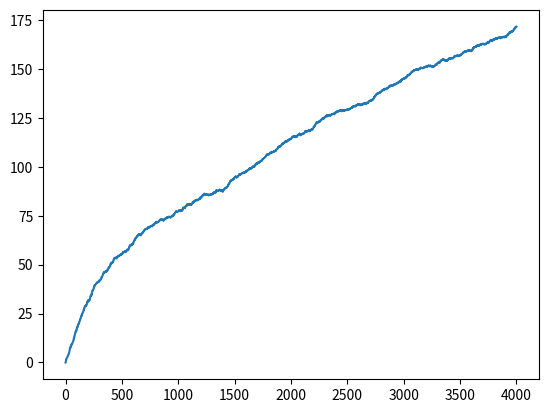

This figure's Python source:
import numpy as np
from matplotlib import pyplot as plt

N_ARMS = 3


def stack_arm_features(x_train) -> list[np.ndarray]:
    n_samples, n_features = x_train.shape
    arm1_features = np.hstack(
        [x_train, np.zeros((n_samples, n_features)), np.zeros((n_samples, n_features))]
    )
    arm2_features = np.hstack(
        [np.zeros((n_samples, n_features)), x_train, np.zeros((n_samples, n_features))]
    )
    arm3_features = np.hstack(
        [np.zeros((n_samples, n_features)), np.zeros((n_samples, n_features)), x_train]
    )
    return [arm1_features, arm2_features, arm3_features]


# beta = 1 + sqrt(ln(2/delta)/2)
def linear_ucb(x_train: np.ndarray, y_train: np.ndarray, beta: float) -> np.ndarray:
    arms_features = stack_arm_features(x_train)
    n_samples, n_features = arms_features[0].shape
    A = np.eye(n_features)
    b = np.zeros(n_features)
    chosen_arms = []
    for t in range(n_samples):
        pred_arms = np.zeros(N_ARMS)
        for a in range(N_ARMS):
            x_at = arms_features[a][t]
            A_inv = np.linalg.inv(A)
            theta_a_hat = A_inv @ b
            theta_a = theta_a_hat + beta / np.sqrt(x_at @ (A_inv @ x_at)) * A_inv @ x_at
            pred_arms[a] = x_at.T @ theta_a
        a_t = np.argmax(pred_arms)
        A += np.outer(arms_features[a_t][t], arms_features[a_t][t])
        b += y_train[t][a_t] * arms_features[a_t][t]
        chosen_arms.append(a_t)
    return chosen_arms


def oful(
    x_train: np.ndarray, y_train: np.ndarray, delta: float, var: float, S: float
) -> np.ndarray:
    arms_features = stack_arm_features(x_train)
    n_samples, n_features = arms_features[0].shape
    A = np.eye(n_features)
    b = np.zeros(n_features)
    chosen_arms = []
    L = np.max(np.linalg.norm(x_train, axis=1))
    # S = 1 # np.max(y_train)
    for t in range(n_samples):
        pred_arms = np.zeros(N_ARMS)
        for a in range(N_ARMS):
            x_at = arms_features[a][t]
            A_inv = np.linalg.inv(A)
            theta_a_hat = A_inv @ b
            beta = var * np.sqrt(n_features * np.log((1 + t * L**2) / delta)) + S
            theta_a = theta_a_hat + beta / np.sqrt(x_at @ (A_inv @ x_at)) * A_inv @ x_at
            pred_arms[a] = x_at.T @ theta_a
        a_t = np.argmax(pred_arms)
        A += np.outer(arms_features[a_t][t], arms_features[a_t][t])
        b += y_train[t][a_t] * arms_features[a_t][t]
        chosen_arms.append(a_t)
    return chosen_arms


# alpha = reward at most (1 - alpha) worse than baseline
# beta = confidence interval bound
def safe_linear_ucb(
    x_train: np.ndarray, y_train: np.ndarray, alpha: float, beta: float
) -> np.ndarray[int]:
    arms_features = stack_arm_features(x_train)
    n_samples, n_features = arms_features[0].shape
    A = np.eye(n_features)
    b = np.zeros(n_features)
    z = np.zeros(n_features)  # cumulative features of non-optimal actions
    r_b_taken = 0
    r_b_total = 0

    # Debugging
    baseline_action_count = 0
    explore_action_count = 0

    chosen_arms = []
    for t in range(n_samples):
        pred_arms = np.zeros(N_ARMS)
        A_inv = np.linalg.inv(A)
        theta_hat = A_inv @ b
        for a in range(N_ARMS):
            x_at = arms_features[a][t]
            theta_a = theta_hat + beta / np.sqrt(x_at @ (A_inv @ x_at)) * A_inv @ x_at
            pred_arms[a] = x_at.T @ theta_a
        a_t = np.argmax(pred_arms)

        r_b_total += y_train[t][1]
        z_t = z + arms_features[a_t][t]
        # lower_bound = estimated worst-case reward from taking non-baseline action + observed reward from taking baseline action
        if z.sum() < 1e-6:
            lower_bound = r_b_taken
        else:
            theta = theta_hat - beta / np.sqrt(z @ (A_inv @ z)) * A_inv @ z
            lower_bound = theta @ z_t + r_b_taken
        # Check if it's safe to take a_t
        if lower_bound + r_b_taken >= (1 - alpha) * r_b_total:
            A += np.outer(arms_features[a_t][t], arms_features[a_t][t])
            b += y_train[t][a_t] * arms_features[a_t][t]
            z = z_t
            chosen_arms.append(a_t)
            explore_action_count += 1
        else:
            r_b_taken += y_train[t][1]
            chosen_arms.append(1)  # baseline action
            baseline_action_count += 1

    return np.array(chosen_arms)


def gaussian_thompson_sampling(
    x_train: np.ndarray, y_train: np.ndarray, v: float
) -> np.ndarray[int]:
    x_train = x_train.astype(np.float64)
    arms_features = stack_arm_features(x_train)
    n_samples, n_features = arms_features[0].shape
    A = np.eye(n_features)
    mu = np.zeros(n_features)
    f = np.zeros(n_features)
    chosen_arms = []
    for t in range(n_samples):
        theta = np.random.multivariate_normal(mu, v**2 * np.linalg.inv(A))
        pred_arms = np.zeros(N_ARMS)
        for a in range(N_ARMS):
            pred_arms[a] = np.dot(arms_features[a][t], theta)
        a = np.argmax(pred_arms)
        chosen_arms.append(a)
        A += np.outer(arms_features[a][t], arms_features[a][t])
        f += y_train[t][a] * arms_features[a][t]
        mu = np.linalg.inv(A) @ f
    return np.array(chosen_arms)


if __name__ == "__main__":
    np.random.seed(42)
    true_arms = np.random.rand(5, 3)

    N_SAMPLES = 4000
    x_train = np.random.rand(N_SAMPLES, 5)
    y_train = x_train @ true_arms
    y_train[:, 0] += np.random.normal(0, 0.1, N_SAMPLES)
    y_train[:, 1] += np.random.normal(0, 0.1, N_SAMPLES)
    y_train[:, 2] += np.random.normal(0, 0.1, N_SAMPLES)
    y_best = y_train.max(axis=1)

    # chosen_arms = linear_ucb(x_train, y_train, beta=0.5)
    # chosen_arms = oful(x_train, y_train, delta=0.05, var=0.1, S=1)
    # chosen_arms = linear_ucb_v2(x_train, y_train, sigma=0.1, reg=1, delta=0.01)
    # chosen_arms = safe_linear_ucb(x_train, y_train, alpha=0.1, beta=10)
    chosen_arms = gaussian_thompson_sampling(x_train, y_train, v=1)

    # Update stats
    num_samples = x_train.shape[0]
    regrets = [0]
    for i in range(num_samples):
        regrets.append(
            regrets[-1] + (y_best[i] - x_train[i] @ true_arms[:, chosen_arms[i]])
        )

    timesteps = np.linspace(0, len(regrets) - 1, len(regrets))
    plt.plot(timesteps, regrets)
    plt.show()
